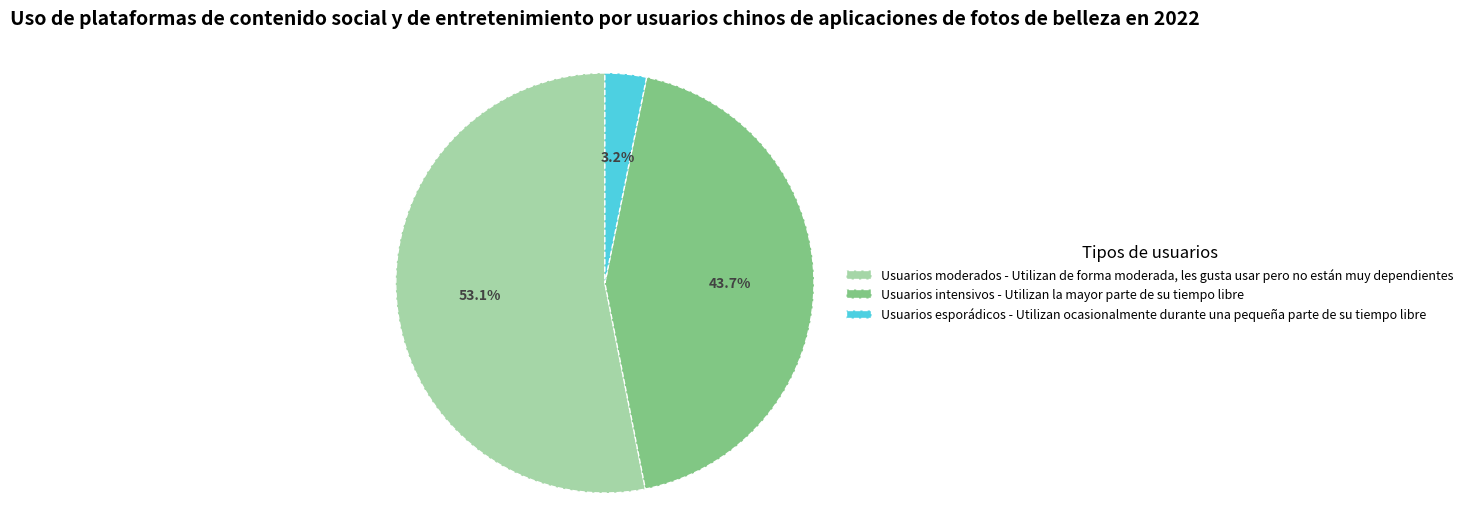

This chart was generated by the following Python code:
import matplotlib.pyplot as plt
import numpy as np

# -------------------- Definición de datos --------------------
categorias = ["Usuarios moderados", "Usuarios intensivos", "Usuarios esporádicos"]
tamaños = [53.1, 43.7, 3.2]  # Proporción (porcentaje)

# Configuración de colores (similar a la imagen original)
colores = ["#a5d6a7", "#81c784", "#4dd0e1"]

# Descripciones de la leyenda (coherentes con la imagen original)
etiquetas_leyenda = [
    "Usuarios moderados - Utilizan de forma moderada, les gusta usar pero no están muy dependientes",
    "Usuarios intensivos - Utilizan la mayor parte de su tiempo libre",
    "Usuarios esporádicos - Utilizan ocasionalmente durante una pequeña parte de su tiempo libre"
]

# -------------------- Crear el lienzo --------------------
fig, ax = plt.subplots(figsize=(8, 6))

# -------------------- Dibujar el gráfico circular --------------------
segmentos, textos, textos_automaticos = ax.pie(
    tamaños,
    labels=None,  # No establecer etiquetas primero, mostrarlas a través de la leyenda
    colors=colores,
    autopct='%1.1f%%',  # Mostrar porcentajes
    startangle=90,      # Comenzar a dibujar desde 90 grados (colocar usuarios moderados a la derecha)
    wedgeprops={
        'edgecolor': 'white', 
        'linewidth': 1,
        # Arco discontinuo para usuarios intensivos: implementado estableciendo 'linestyle' en wedgeprops
        'linestyle': 'dashed' if categorias[1] == "Usuarios intensivos" else 'solid'
    },  
    textprops={'fontsize': 10, 'color': '#424242', 'fontweight': 'bold'}  # Configuración del texto de porcentaje
)

# -------------------- Dibujar el arco discontinuo para usuarios intensivos (complementar el estilo no cubierto por el gráfico circular) --------------------
# Obtener el segmento de los usuarios intensivos
segmento_usuarios_intensivos = segmentos[1]
# Dibujar el arco discontinuo (desde el ángulo inicial al ángulo final)
theta1, theta2 = segmento_usuarios_intensivos.theta1, segmento_usuarios_intensivos.theta2
centro, radio = segmento_usuarios_intensivos.center, segmento_usuarios_intensivos.r

# -------------------- Embelezar el gráfico --------------------
# Establecer la leyenda (ajustar la posición y el estilo, coherente con la imagen original)
ax.legend(
    segmentos, etiquetas_leyenda,
    title="Tipos de usuarios",
    loc="center left",
    bbox_to_anchor=(1, 0.5),  # Colocar la leyenda en el centro a la derecha
    fontsize=9,
    title_fontsize=12,
    frameon=True,
    facecolor="white",
    edgecolor="white"
)

# Hacer que el gráfico circular sea un círculo perfecto
ax.axis('equal')  

# Añadir un título
ax.set_title(
    "Uso de plataformas de contenido social y de entretenimiento por usuarios chinos de aplicaciones de fotos de belleza en 2022",
    fontsize=14,
    fontweight="bold",
    pad=20
)

# Ajustar el diseño (evitar que la leyenda y el título se superpongan)
plt.subplots_adjust(right=0.7)

plt.show()
